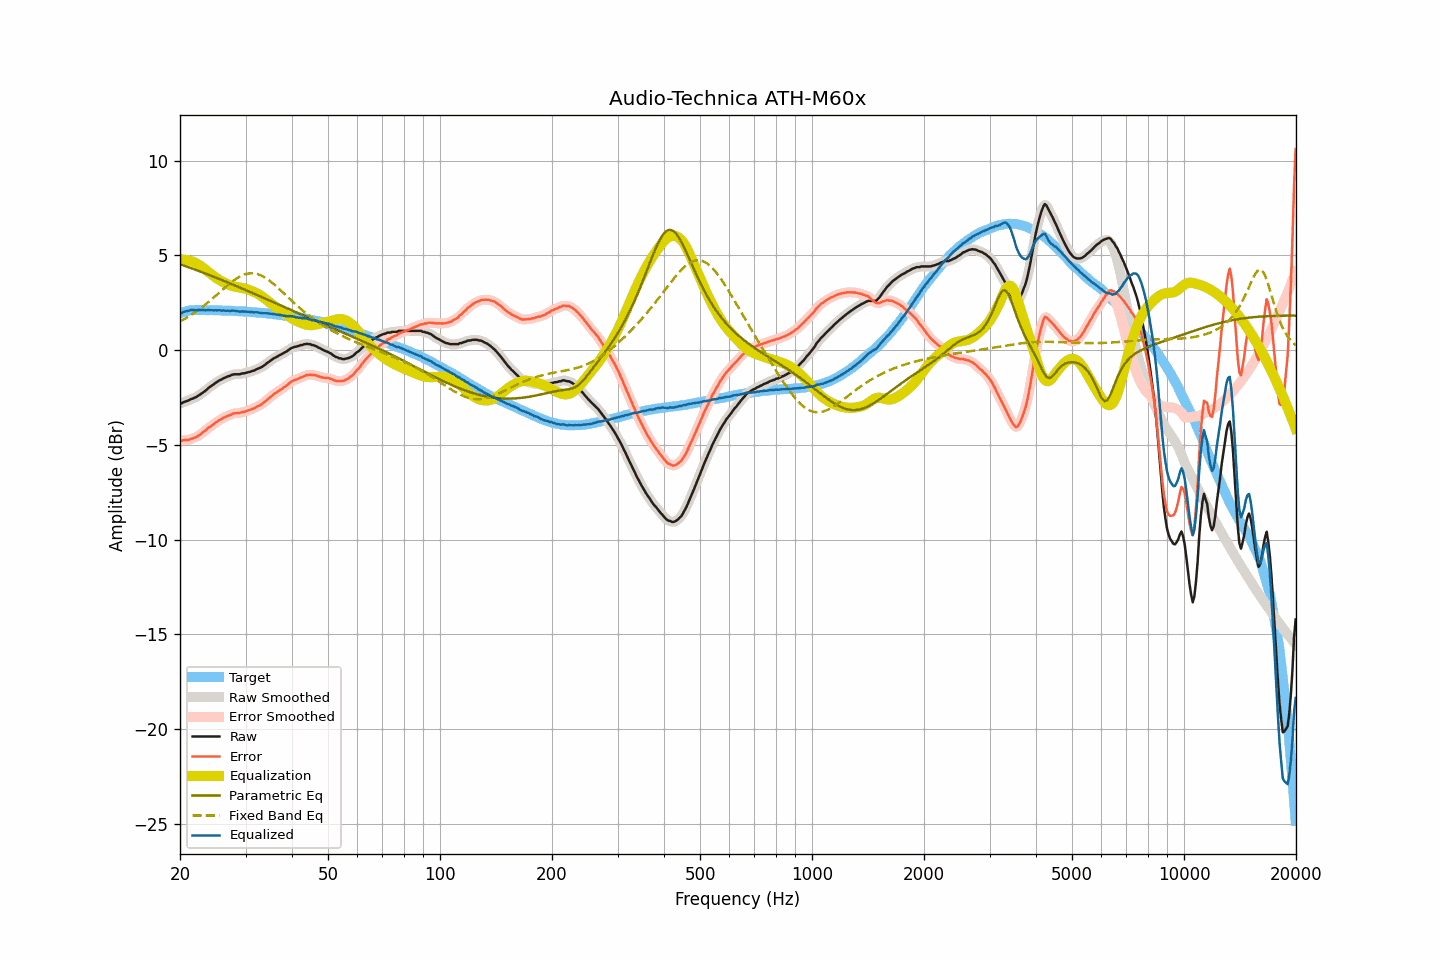

The data file committed next to this chart (first rows):
frequency, raw, smoothed, error, error_smoothed, equalization, parametric_eq, fixed_band_eq, equalized_raw, equalized_smoothed, target
20.00, -2.82, -2.83, -4.76, -4.77, 4.76, 4.53, 1.51, 1.94, 1.93, 1.94
20.20, -2.82, -2.80, -4.79, -4.77, 4.77, 4.50, 1.55, 1.95, 1.97, 1.97
20.40, -2.76, -2.76, -4.76, -4.76, 4.77, 4.47, 1.60, 2.01, 2.00, 2.00
20.61, -2.73, -2.73, -4.75, -4.76, 4.76, 4.44, 1.65, 2.03, 2.03, 2.02
20.81, -2.70, -2.70, -4.75, -4.75, 4.75, 4.41, 1.70, 2.05, 2.06, 2.05
21.02, -2.67, -2.66, -4.75, -4.73, 4.74, 4.38, 1.75, 2.07, 2.07, 2.08
21.23, -2.63, -2.63, -4.72, -4.72, 4.72, 4.35, 1.80, 2.09, 2.09, 2.09
21.44, -2.58, -2.59, -4.67, -4.69, 4.69, 4.32, 1.86, 2.11, 2.10, 2.10
21.66, -2.56, -2.55, -4.66, -4.66, 4.66, 4.29, 1.91, 2.10, 2.11, 2.11
21.87, -2.52, -2.52, -4.62, -4.63, 4.63, 4.26, 1.97, 2.11, 2.11, 2.11
22.09, -2.49, -2.48, -4.60, -4.59, 4.59, 4.23, 2.03, 2.10, 2.11, 2.12
22.31, -2.43, -2.43, -4.54, -4.55, 4.54, 4.19, 2.09, 2.11, 2.11, 2.12
22.54, -2.38, -2.38, -4.49, -4.49, 4.48, 4.16, 2.15, 2.11, 2.11, 2.11
22.76, -2.32, -2.32, -4.43, -4.43, 4.43, 4.13, 2.22, 2.11, 2.11, 2.11
22.99, -2.26, -2.26, -4.36, -4.36, 4.36, 4.10, 2.28, 2.11, 2.11, 2.10
23.22, -2.19, -2.19, -4.29, -4.30, 4.30, 4.07, 2.35, 2.11, 2.10, 2.10
23.45, -2.14, -2.13, -4.24, -4.23, 4.23, 4.03, 2.42, 2.09, 2.10, 2.10
23.69, -2.06, -2.06, -4.16, -4.16, 4.16, 4.00, 2.49, 2.10, 2.10, 2.10
23.92, -1.98, -1.99, -4.08, -4.09, 4.09, 3.97, 2.56, 2.12, 2.11, 2.10
24.16, -1.93, -1.92, -4.04, -4.03, 4.03, 3.93, 2.63, 2.10, 2.11, 2.11
24.40, -1.86, -1.86, -3.96, -3.96, 3.96, 3.90, 2.70, 2.11, 2.10, 2.11
24.65, -1.81, -1.80, -3.91, -3.90, 3.90, 3.87, 2.78, 2.09, 2.10, 2.10
24.89, -1.74, -1.74, -3.83, -3.84, 3.84, 3.83, 2.85, 2.10, 2.10, 2.10
25.14, -1.69, -1.68, -3.78, -3.78, 3.78, 3.80, 2.93, 2.09, 2.10, 2.10
25.39, -1.63, -1.63, -3.72, -3.72, 3.73, 3.76, 3.00, 2.10, 2.10, 2.09
25.65, -1.58, -1.58, -3.67, -3.67, 3.67, 3.73, 3.08, 2.10, 2.09, 2.09
25.91, -1.55, -1.54, -3.63, -3.62, 3.62, 3.70, 3.15, 2.08, 2.09, 2.08
26.16, -1.49, -1.50, -3.57, -3.58, 3.58, 3.66, 3.23, 2.09, 2.08, 2.08
26.43, -1.46, -1.45, -3.54, -3.53, 3.53, 3.63, 3.30, 2.08, 2.08, 2.08
26.69, -1.42, -1.42, -3.50, -3.50, 3.49, 3.59, 3.37, 2.08, 2.08, 2.08
26.96, -1.38, -1.39, -3.46, -3.47, 3.46, 3.56, 3.45, 2.08, 2.07, 2.08
27.23, -1.37, -1.35, -3.44, -3.43, 3.42, 3.52, 3.51, 2.06, 2.07, 2.08
27.50, -1.32, -1.32, -3.39, -3.39, 3.40, 3.49, 3.58, 2.08, 2.08, 2.08
27.77, -1.29, -1.30, -3.35, -3.36, 3.37, 3.45, 3.65, 2.09, 2.08, 2.06
28.05, -1.28, -1.28, -3.34, -3.34, 3.35, 3.41, 3.71, 2.08, 2.08, 2.06
28.33, -1.28, -1.28, -3.33, -3.33, 3.34, 3.38, 3.77, 2.06, 2.06, 2.05
28.62, -1.28, -1.28, -3.33, -3.33, 3.32, 3.34, 3.82, 2.04, 2.04, 2.05
28.90, -1.28, -1.27, -3.32, -3.31, 3.30, 3.31, 3.87, 2.03, 2.04, 2.05
29.19, -1.26, -1.26, -3.29, -3.30, 3.29, 3.27, 3.91, 2.03, 2.03, 2.04
29.48, -1.23, -1.24, -3.27, -3.28, 3.27, 3.23, 3.95, 2.05, 2.03, 2.04
29.78, -1.23, -1.22, -3.26, -3.25, 3.25, 3.20, 3.98, 2.03, 2.04, 2.03
30.08, -1.20, -1.20, -3.23, -3.23, 3.23, 3.16, 4.01, 2.03, 2.03, 2.03
30.38, -1.18, -1.18, -3.20, -3.20, 3.20, 3.12, 4.03, 2.03, 2.02, 2.02
30.68, -1.16, -1.15, -3.17, -3.17, 3.17, 3.09, 4.04, 2.02, 2.02, 2.02
30.99, -1.14, -1.13, -3.14, -3.14, 3.14, 3.05, 4.05, 2.00, 2.01, 2.00
31.30, -1.10, -1.11, -3.10, -3.11, 3.11, 3.01, 4.05, 2.01, 2.00, 2.00
31.61, -1.09, -1.07, -3.09, -3.07, 3.07, 2.98, 4.05, 1.98, 2.00, 2.00
31.93, -1.04, -1.04, -3.03, -3.03, 3.03, 2.94, 4.03, 1.99, 1.99, 1.99
32.24, -1.00, -1.00, -2.97, -2.98, 2.99, 2.90, 4.01, 1.99, 1.98, 1.98
32.57, -0.97, -0.96, -2.94, -2.94, 2.94, 2.87, 3.98, 1.97, 1.98, 1.97
32.89, -0.93, -0.93, -2.90, -2.89, 2.89, 2.83, 3.95, 1.96, 1.96, 1.97
33.22, -0.89, -0.88, -2.84, -2.84, 2.83, 2.79, 3.91, 1.95, 1.95, 1.96
33.55, -0.83, -0.83, -2.78, -2.78, 2.77, 2.75, 3.87, 1.94, 1.94, 1.95
33.89, -0.77, -0.77, -2.71, -2.71, 2.71, 2.72, 3.82, 1.94, 1.94, 1.94
34.23, -0.70, -0.70, -2.64, -2.64, 2.64, 2.68, 3.76, 1.94, 1.94, 1.94
34.57, -0.64, -0.64, -2.56, -2.56, 2.57, 2.64, 3.70, 1.93, 1.93, 1.93
34.92, -0.58, -0.58, -2.49, -2.49, 2.50, 2.60, 3.64, 1.92, 1.92, 1.91
35.27, -0.52, -0.52, -2.43, -2.42, 2.43, 2.57, 3.57, 1.91, 1.91, 1.91
35.62, -0.46, -0.46, -2.35, -2.36, 2.36, 2.53, 3.50, 1.90, 1.90, 1.90
35.97, -0.41, -0.41, -2.29, -2.30, 2.30, 2.49, 3.43, 1.89, 1.89, 1.88
... 635 more rows
